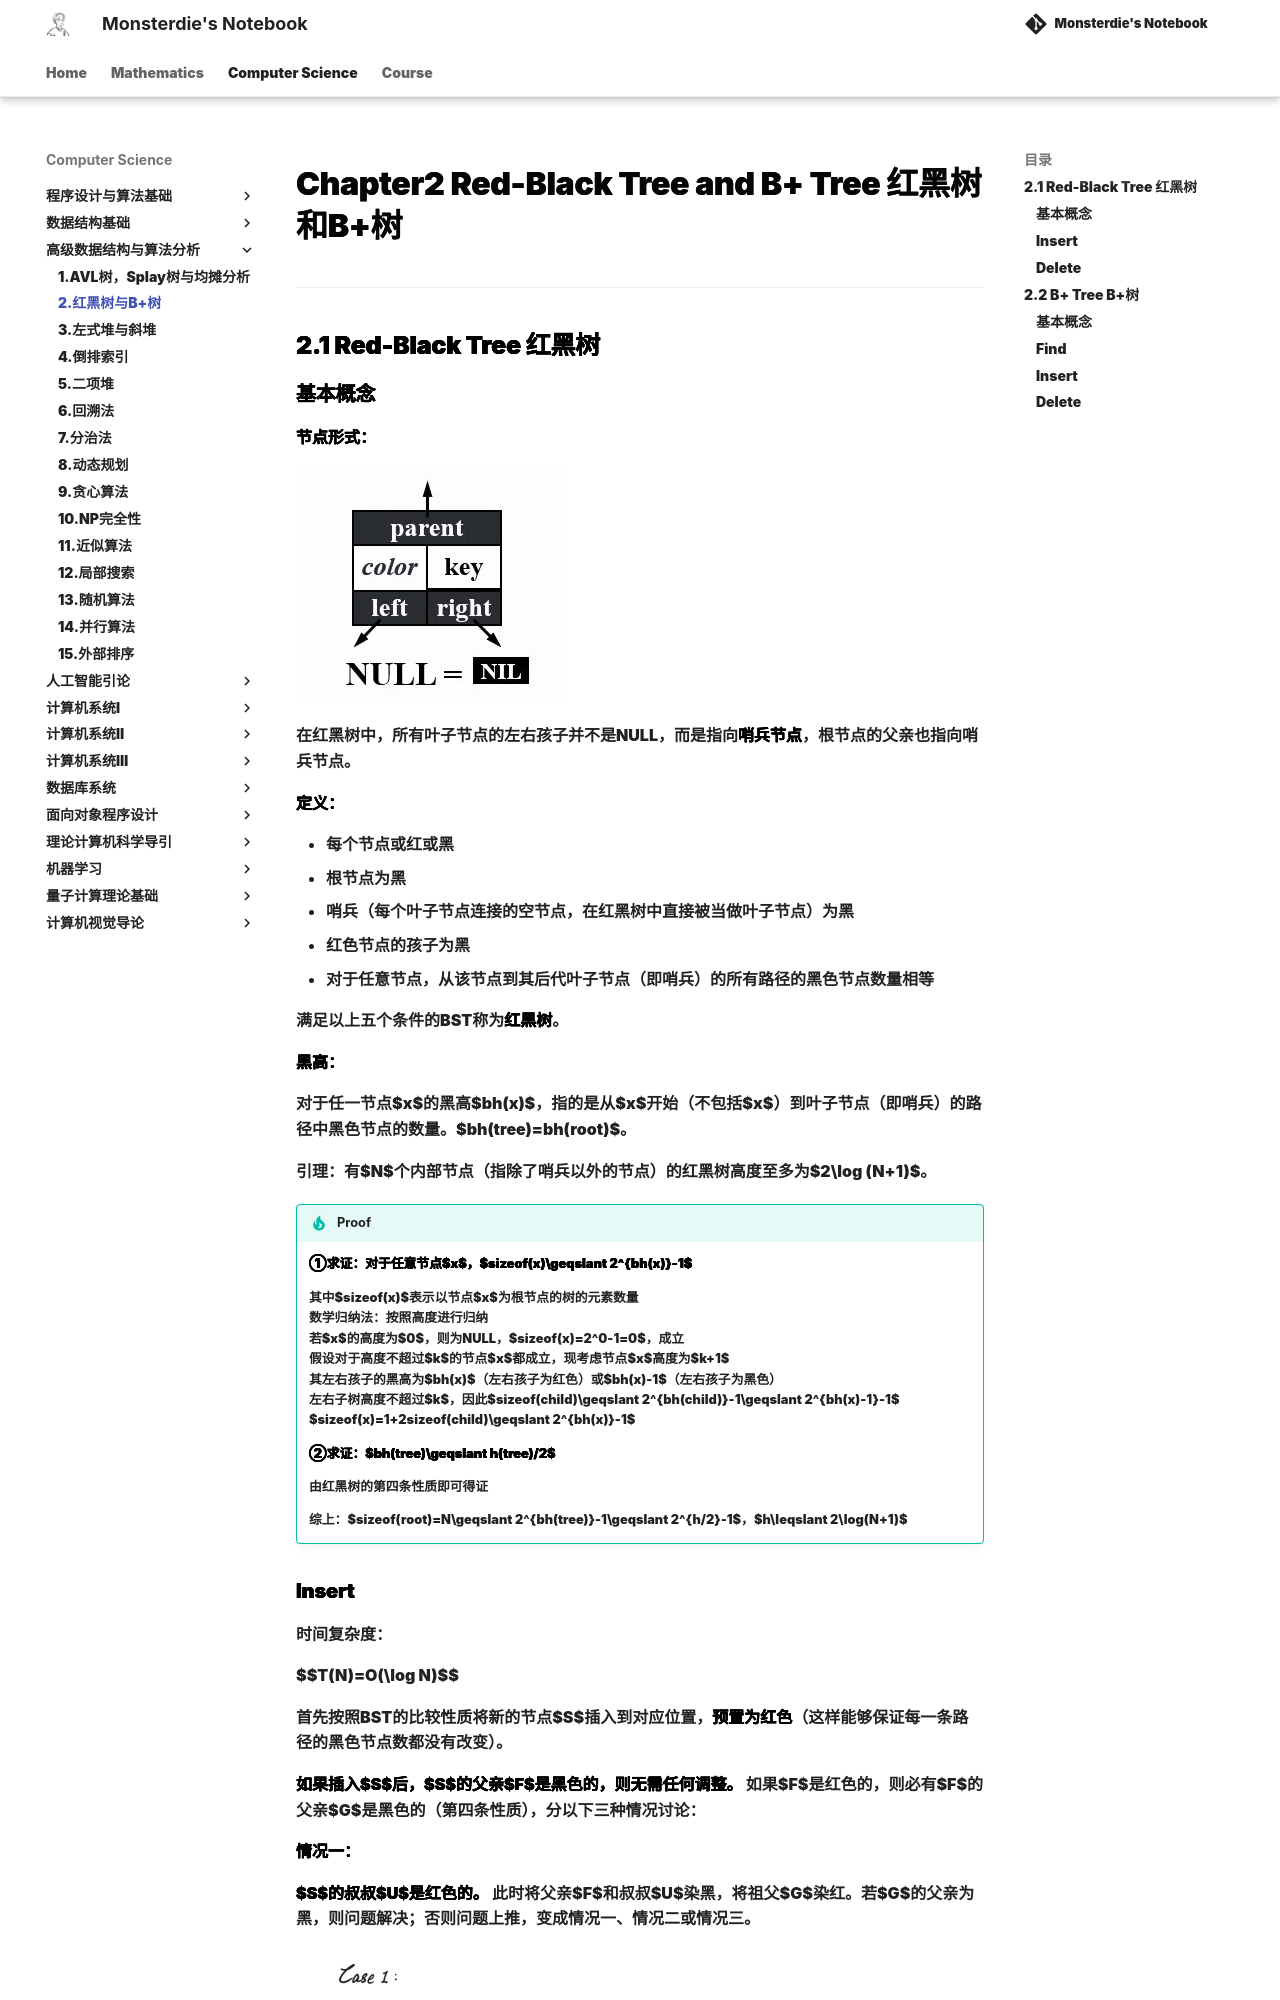

repository: monsterdie12138/Notebook · page: Computer Science/ADS/Chapter2/index.html · generator: mkdocs

---
comments: true
---

<span style="font-family: 'Times New Roman';">

# Chapter2 Red-Black Tree and B+ Tree 红黑树和B+树

***

## 2.1 Red-Black Tree 红黑树

### 基本概念

**节点形式：**

![alt text](image/2.1.jpg)

在红黑树中，所有叶子节点的左右孩子并不是NULL，而是指向**哨兵节点**，根节点的父亲也指向哨兵节点。

**定义：**

* 每个节点或红或黑
* 根节点为黑
* 哨兵（每个叶子节点连接的空节点，在红黑树中直接被当做叶子节点）为黑
* 红色节点的孩子为黑
* 对于任意节点，从该节点到其后代叶子节点（即哨兵）的所有路径的黑色节点数量相等

满足以上五个条件的BST称为**红黑树**。

**黑高：**

对于任一节点$x$的黑高$bh(x)$，指的是从$x$开始（不包括$x$）到叶子节点（即哨兵）的路径中黑色节点的数量。$bh(tree)=bh(root)$。

引理：有$N$个内部节点（指除了哨兵以外的节点）的红黑树高度至多为$2\log (N+1)$。

!!! Tip "Proof"
    **①求证：对于任意节点$x$，$sizeof(x)\geqslant 2^{bh(x)}-1$**
